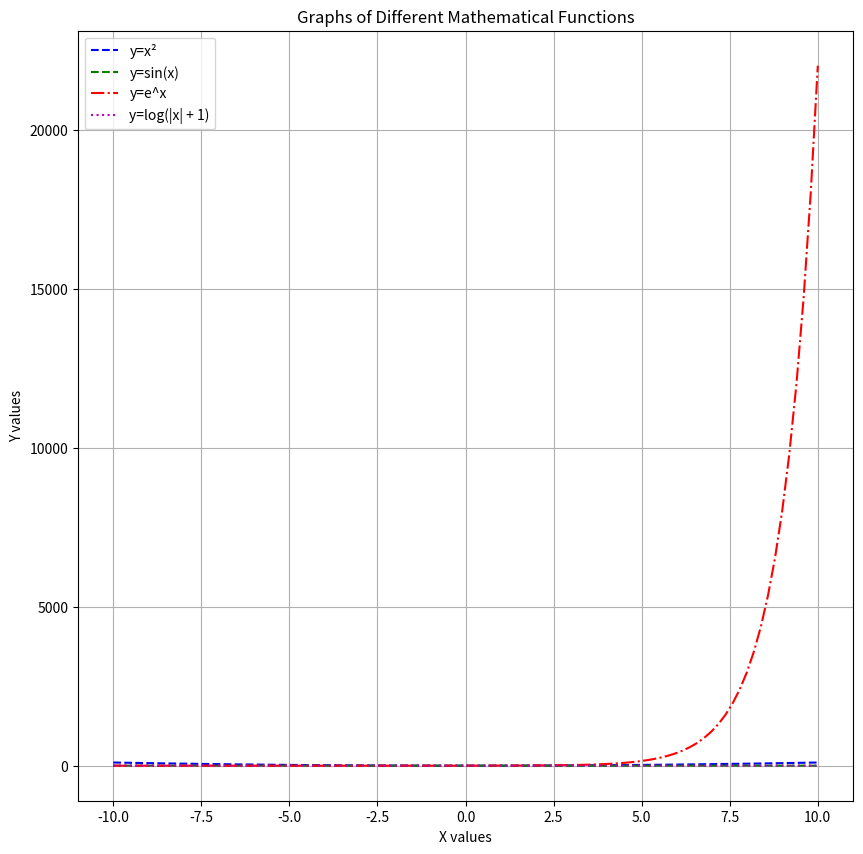

The script that saved this image:
import numpy as np
import matplotlib.pyplot as plt

x = np.linspace(-10, 10, 100)

y1 = np.power(x,2)
y2 = np.sin(x)
y3 = np.exp(x)
y4 = np.log(np.abs(x)+1)

plt.figure(figsize=(10,10)) 

plt.plot(x, y1,label="y=x²",color='b', linestyle='--')
plt.plot(x, y2,label="y=sin(x)",color='g',linestyle='--')
plt.plot(x, y3,label="y=e^x",color='r',linestyle='-.')
plt.plot(x, y4,label="y=log(|x| + 1)",color='m', linestyle=':')


plt.title("Graphs of Different Mathematical Functions")
plt.xlabel("X values")
plt.ylabel("Y values")

plt.legend()
plt.grid(True)
plt.show()
